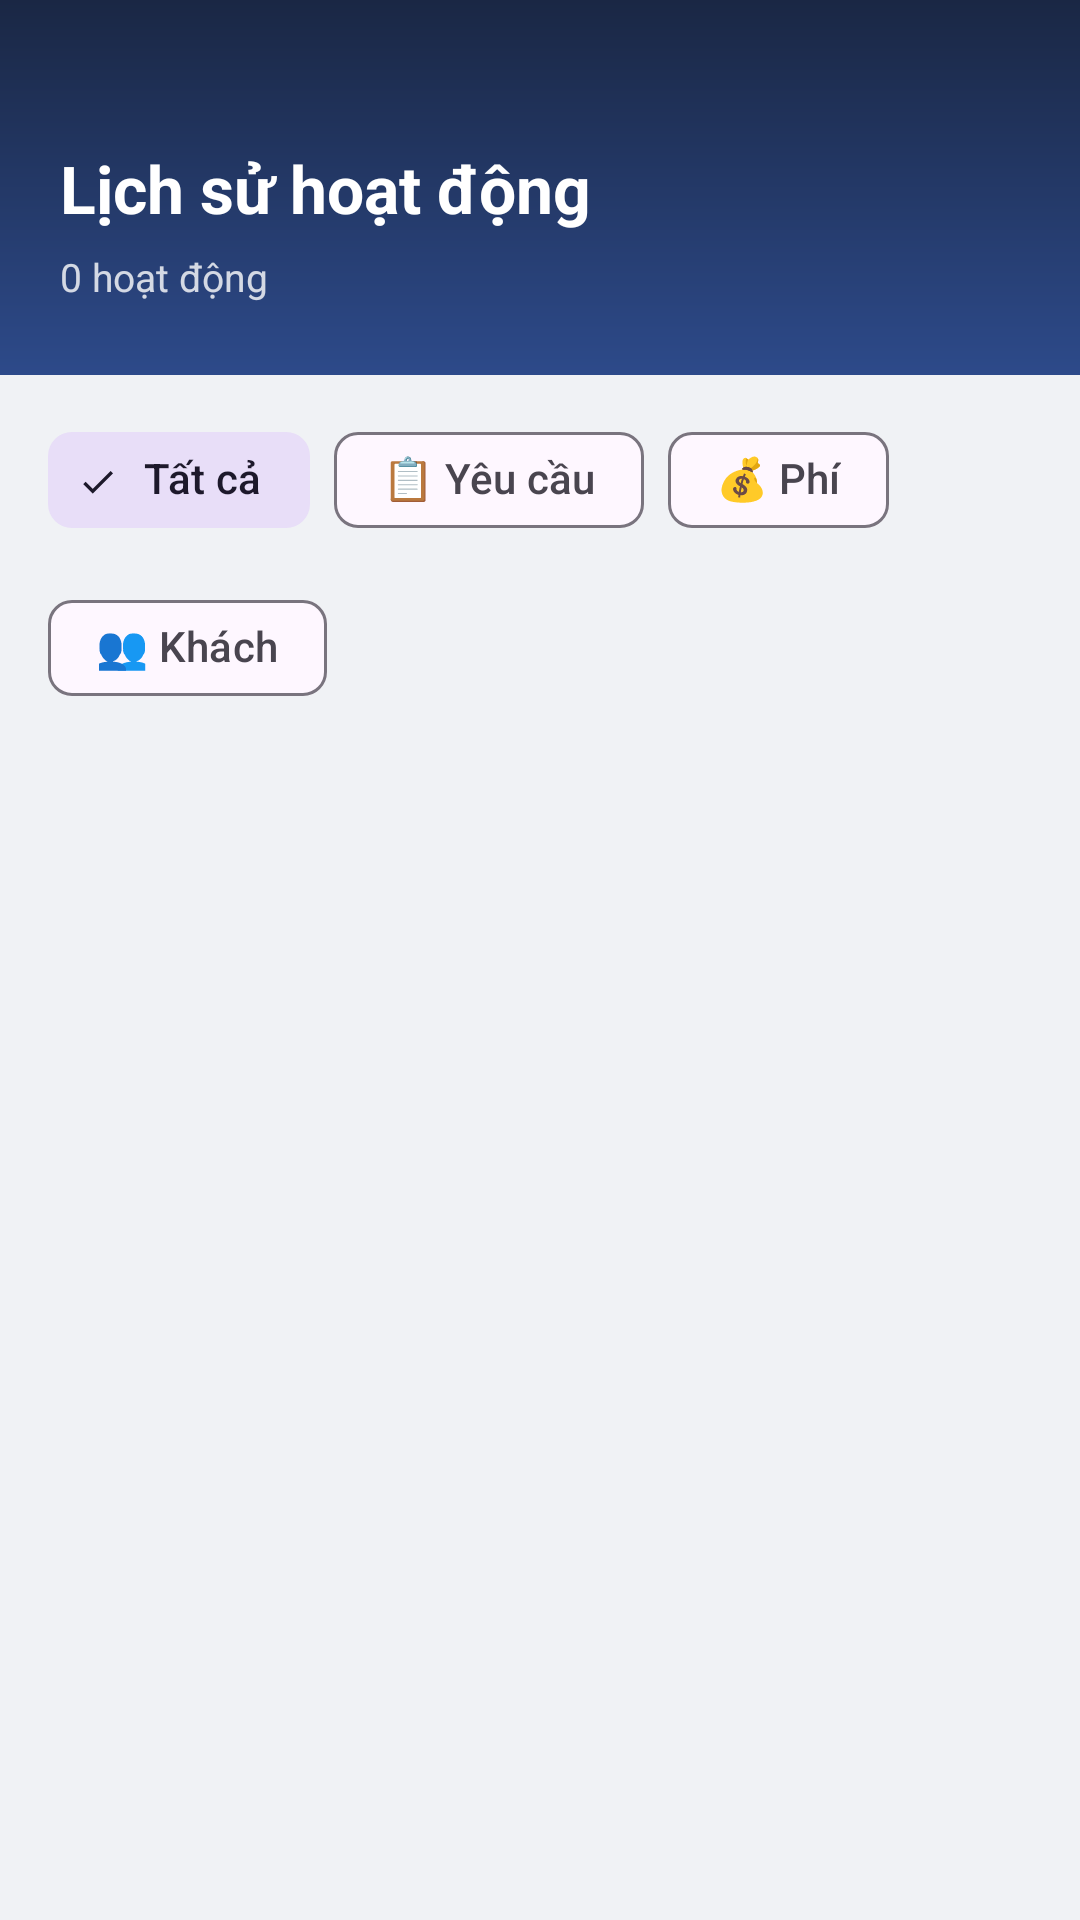

The Android layout XML behind this screen, and the referenced resources:
<!-- AndroidManifest.xml: application theme Theme.ApartmentManagement -->
<!-- res/layout/fragment_history.xml -->
<?xml version="1.0" encoding="utf-8"?>
<androidx.coordinatorlayout.widget.CoordinatorLayout
    xmlns:android="http://schemas.android.com/apk/res/android"
    xmlns:app="http://schemas.android.com/apk/res-auto"
    android:layout_width="match_parent"
    android:layout_height="match_parent"
    android:background="#F0F2F5">

    
    <LinearLayout
        android:layout_width="match_parent"
        android:layout_height="wrap_content"
        android:orientation="vertical"
        android:background="@drawable/bg_header_gradient"
        android:paddingStart="20dp"
        android:paddingEnd="20dp"
        android:paddingTop="48dp"
        android:paddingBottom="24dp">

        <TextView
            android:layout_width="wrap_content"
            android:layout_height="wrap_content"
            android:text="Lịch sử hoạt động"
            android:textColor="#FFFFFF"
            android:textSize="22sp"
            android:textStyle="bold"/>

        <TextView
            android:id="@+id/tvTotalLogs"
            android:layout_width="wrap_content"
            android:layout_height="wrap_content"
            android:layout_marginTop="6dp"
            android:textColor="#CCFFFFfF"
            android:textSize="13sp"
            android:text="0 hoạt động"/>

    </LinearLayout>

    
    <androidx.core.widget.NestedScrollView
        android:layout_width="match_parent"
        android:layout_height="match_parent"
        android:layout_marginTop="120dp">

        <LinearLayout
            android:layout_width="match_parent"
            android:layout_height="wrap_content"
            android:orientation="vertical"
            android:paddingStart="16dp"
            android:paddingEnd="16dp"
            android:paddingTop="16dp"
            android:paddingBottom="80dp">

            
            <com.google.android.material.chip.ChipGroup
                android:id="@+id/chipGroupHistory"
                android:layout_width="match_parent"
                android:layout_height="wrap_content"
                android:layout_marginBottom="12dp"
                app:selectionRequired="true"
                app:singleSelection="true">

                <com.google.android.material.chip.Chip
                    android:id="@+id/chipHistoryAll"
                    style="@style/Widget.Material3.Chip.Filter"
                    android:layout_width="wrap_content"
                    android:layout_height="wrap_content"
                    android:checked="true"
                    android:text="Tất cả"/>

                <com.google.android.material.chip.Chip
                    android:id="@+id/chipHistoryRequest"
                    style="@style/Widget.Material3.Chip.Filter"
                    android:layout_width="wrap_content"
                    android:layout_height="wrap_content"
                    android:text="📋 Yêu cầu"/>

                <com.google.android.material.chip.Chip
                    android:id="@+id/chipHistoryFee"
                    style="@style/Widget.Material3.Chip.Filter"
                    android:layout_width="wrap_content"
                    android:layout_height="wrap_content"
                    android:text="💰 Phí"/>

                <com.google.android.material.chip.Chip
                    android:id="@+id/chipHistoryVisitor"
                    style="@style/Widget.Material3.Chip.Filter"
                    android:layout_width="wrap_content"
                    android:layout_height="wrap_content"
                    android:text="👥 Khách"/>

            </com.google.android.material.chip.ChipGroup>

            
            <LinearLayout
                android:id="@+id/tvHistoryEmpty"
                android:layout_width="match_parent"
                android:layout_height="wrap_content"
                android:orientation="vertical"
                android:gravity="center"
                android:padding="48dp"
                android:visibility="gone">

                <TextView
                    android:layout_width="wrap_content"
                    android:layout_height="wrap_content"
                    android:text="📭"
                    android:textSize="48sp"/>

                <TextView
                    android:layout_width="wrap_content"
                    android:layout_height="wrap_content"
                    android:layout_marginTop="12dp"
                    android:text="Chưa có hoạt động nào"
                    android:textColor="#888780"
                    android:textSize="14sp"
                    android:gravity="center"/>
            </LinearLayout>

            
            <androidx.recyclerview.widget.RecyclerView
                android:id="@+id/recyclerHistory"
                android:layout_width="match_parent"
                android:layout_height="wrap_content"
                android:nestedScrollingEnabled="false"/>

        </LinearLayout>
    </androidx.core.widget.NestedScrollView>

</androidx.coordinatorlayout.widget.CoordinatorLayout>
<!-- resources referenced by this layout -->
<resources>
  <!-- drawable bg_header_gradient (drawable) -->
  <?xml version="1.0" encoding="utf-8"?>
  <shape xmlns:android="http://schemas.android.com/apk/res/android">
      <gradient
          android:startColor="#1A2744"
          android:endColor="#2D4A8A"
          android:angle="160"/>
  </shape>
  <style name="Theme.ApartmentManagement" parent="Base.Theme.ApartmentManagement" />
  <style name="Base.Theme.ApartmentManagement" parent="Theme.Material3.DayNight.NoActionBar">
          
          
      </style>
</resources>
